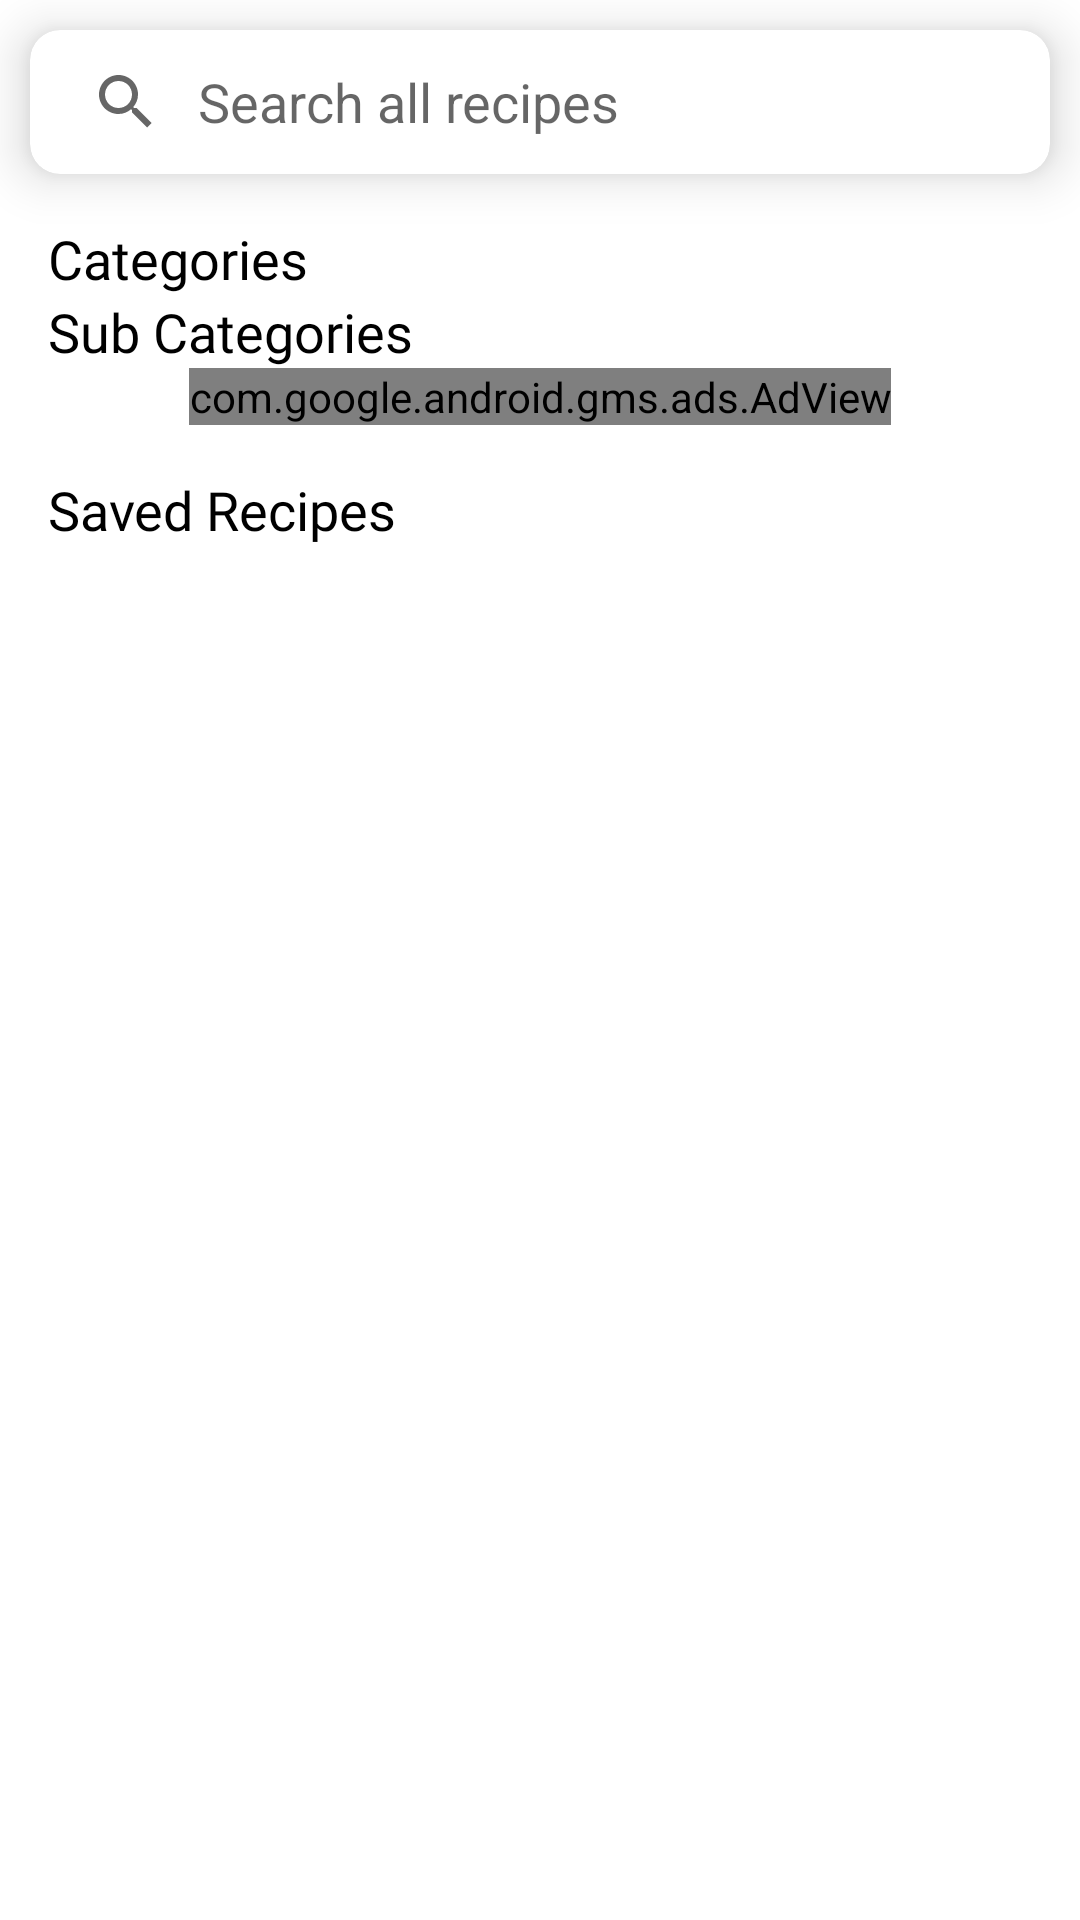

The Android layout XML behind this screen, and the referenced resources:
<!-- AndroidManifest.xml: application theme Theme.FreeMealApi -->
<!-- res/layout/activity_home.xml -->
<?xml version="1.0" encoding="utf-8"?>
<androidx.core.widget.NestedScrollView xmlns:android="http://schemas.android.com/apk/res/android"
    xmlns:app="http://schemas.android.com/apk/res-auto"
    xmlns:tools="http://schemas.android.com/tools"
    android:layout_width="match_parent"
    android:layout_height="wrap_content"
    tools:context=".ui.HomeActivity">

        <androidx.constraintlayout.widget.ConstraintLayout
            android:layout_width="match_parent"
            android:layout_height="match_parent"
            android:visibility="visible">

            <androidx.recyclerview.widget.RecyclerView
                android:id="@+id/rvMainCategory"
                android:layout_width="0dp"
                android:layout_height="wrap_content"
                android:orientation="horizontal"
                app:layout_constraintEnd_toEndOf="parent"
                app:layout_constraintStart_toStartOf="parent"
                app:layout_constraintTop_toBottomOf="@+id/txtCategoriesText"
                tools:itemCount="1"
                tools:listitem="@layout/rv_main_category_item" />

            <androidx.cardview.widget.CardView
                android:id="@+id/cardView"
                android:layout_width="0dp"
                android:layout_height="wrap_content"
                android:layout_margin="10dp"
                app:cardCornerRadius="10dp"
                app:cardElevation="10dp"
                app:layout_constraintEnd_toEndOf="parent"
                app:layout_constraintHorizontal_bias="0.5"
                app:layout_constraintStart_toStartOf="parent"
                app:layout_constraintTop_toTopOf="parent">

                <SearchView
                    android:id="@+id/searchView"
                    android:layout_width="match_parent"
                    android:layout_height="wrap_content"
                    android:editTextColor="@color/black"
                    android:iconifiedByDefault="false"
                    android:queryBackground="@color/transparent"
                    android:queryHint="Search all recipes"
                    android:textColorHint="@color/hintTextColor" />
            </androidx.cardview.widget.CardView>

            <TextView
                android:id="@+id/txtCategoriesText"
                android:layout_width="wrap_content"
                android:layout_height="wrap_content"
                android:layout_marginStart="16dp"
                android:layout_marginTop="16dp"
                android:fontFamily="@font/gilroy_bold"
                android:text="Categories"
                android:textColor="@color/black"
                android:textSize="18sp"
                app:layout_constraintEnd_toEndOf="parent"
                app:layout_constraintHorizontal_bias="0.0"
                app:layout_constraintStart_toStartOf="parent"
                app:layout_constraintTop_toBottomOf="@+id/cardView" />

            <TextView
                android:id="@+id/txtSubCategory"
                android:layout_width="wrap_content"
                android:layout_height="wrap_content"
                android:layout_marginStart="16dp"
                android:fontFamily="@font/gilroy_bold"
                android:text="Sub Categories"
                android:textColor="@color/black"
                android:textSize="18sp"
                app:layout_constraintEnd_toEndOf="parent"
                app:layout_constraintHorizontal_bias="0.0"
                app:layout_constraintStart_toStartOf="parent"
                app:layout_constraintTop_toBottomOf="@+id/rvMainCategory" />

            <androidx.recyclerview.widget.RecyclerView
                android:id="@+id/rvSubCategory"
                android:layout_width="0dp"
                android:layout_height="wrap_content"
                android:orientation="horizontal"
                app:layout_constraintEnd_toEndOf="parent"
                app:layout_constraintHorizontal_bias="0.5"
                app:layout_constraintStart_toStartOf="parent"
                app:layout_constraintTop_toBottomOf="@+id/txtSubCategory"
                tools:itemCount="1"
                tools:listitem="@layout/rv_sub_category_item" />

            <com.google.android.gms.ads.AdView
                android:id="@+id/homeBannerAd"
                xmlns:ads="http://schemas.android.com/apk/res-auto"
                android:layout_width="wrap_content"
                android:layout_height="wrap_content"
                android:layout_centerHorizontal="true"
                android:layout_alignParentBottom="true"
                ads:adSize="SMART_BANNER"
                ads:adUnitId="@string/test_banner_ad_id"
                ads:layout_constraintEnd_toEndOf="parent"
                ads:layout_constraintStart_toStartOf="parent"
                ads:layout_constraintTop_toBottomOf="@id/rvSubCategory"/>

            <TextView
                android:id="@+id/txtSavedMeal"
                android:layout_width="wrap_content"
                android:layout_height="wrap_content"
                android:layout_marginStart="16dp"
                android:layout_marginTop="16dp"
                android:fontFamily="@font/gilroy_bold"
                android:text="Saved Recipes"
                android:textColor="@color/black"
                android:textSize="18sp"
                app:layout_constraintEnd_toEndOf="parent"
                app:layout_constraintHorizontal_bias="0.0"
                app:layout_constraintStart_toStartOf="parent"
                app:layout_constraintTop_toBottomOf="@+id/homeBannerAd"/>

            <androidx.recyclerview.widget.RecyclerView
                android:id="@+id/rvSavedRecipes"
                android:layout_width="match_parent"
                android:layout_height="wrap_content"
                android:layout_margin="10dp"
                app:layout_constraintTop_toBottomOf="@+id/txtSavedMeal"
                app:layout_constraintEnd_toEndOf="parent"
                app:layout_constraintStart_toStartOf="parent"/>

            <ProgressBar
                android:id="@+id/progressBar"
                style="?android:attr/progressBarStyle"
                android:layout_width="wrap_content"
                android:layout_height="wrap_content"
                android:visibility="invisible"
                app:layout_constraintBottom_toBottomOf="parent"
                app:layout_constraintEnd_toEndOf="parent"
                app:layout_constraintHorizontal_bias="0.5"
                app:layout_constraintStart_toStartOf="parent"
                app:layout_constraintTop_toTopOf="parent"
                app:layout_constraintVertical_bias="0.41000003" />



            <androidx.recyclerview.widget.RecyclerView
                android:id="@+id/rvSearchSpecificMeal"
                android:layout_width="0dp"
                android:layout_height="0dp"
                android:visibility="invisible"
                app:layout_constraintBottom_toBottomOf="parent"
                app:layout_constraintEnd_toEndOf="@+id/cardView"
                app:layout_constraintStart_toStartOf="@+id/cardView"
                app:layout_constraintTop_toBottomOf="@+id/cardView" />

        </androidx.constraintlayout.widget.ConstraintLayout>

    </androidx.core.widget.NestedScrollView>
<!-- res/layout/rv_main_category_item.xml (included above) -->
<?xml version="1.0" encoding="utf-8"?>
<androidx.constraintlayout.widget.ConstraintLayout xmlns:android="http://schemas.android.com/apk/res/android"
    xmlns:app="http://schemas.android.com/apk/res-auto"
    xmlns:tools="http://schemas.android.com/tools"
    android:id="@+id/mainCategoryLayout"
    android:layout_width="wrap_content"
    android:layout_height="wrap_content">

    <androidx.cardview.widget.CardView
        android:id="@+id/cvCategoryItem"
        android:layout_width="180dp"
        android:layout_height="170dp"
        android:layout_margin="10dp"
        app:cardBackgroundColor="@color/yellow"
        app:cardCornerRadius="10dp"
        app:cardElevation="10dp"
        app:layout_constraintBottom_toBottomOf="parent"
        app:layout_constraintEnd_toEndOf="parent"
        app:layout_constraintHorizontal_bias="0.5"
        app:layout_constraintStart_toStartOf="parent"
        app:layout_constraintTop_toTopOf="parent">

        <RelativeLayout
            android:layout_width="match_parent"
            android:layout_height="match_parent">

            <ImageView
                android:id="@+id/imgDishImage"
                android:layout_width="75dp"
                android:layout_height="75dp"
                android:layout_alignParentStart="true"
                android:layout_alignParentTop="true"
                android:layout_alignParentEnd="true"
                android:layout_marginTop="4dp" />

            <TextView
                android:id="@+id/txtDishType"
                android:layout_width="wrap_content"
                android:layout_height="wrap_content"
                android:layout_below="@id/imgDishImage"
                android:layout_alignParentStart="true"
                android:layout_alignParentEnd="true"
                android:ellipsize="end"
                android:fontFamily="@font/gilroy_bold"
                android:maxLines="2"
                android:padding="2dp"
                android:text="Dish Type"
                android:gravity="center"
                android:textColor="@color/white"
                android:textSize="13sp" />

            <TextView
                android:id="@+id/txtDishDescription"
                android:layout_width="match_parent"
                android:layout_height="match_parent"
                android:layout_below="@id/txtDishType"
                android:layout_alignParentStart="true"
                android:layout_alignParentEnd="true"
                android:layout_marginStart="10dp"
                android:layout_marginEnd="10dp"
                android:layout_marginBottom="4dp"
                android:ellipsize="end"
                android:fontFamily="@font/gilroy_light"
                android:maxLines="5"
                android:text="Dish Description"
                android:textColor="@color/black"
                android:textSize="11sp" />

        </RelativeLayout>

    </androidx.cardview.widget.CardView>
</androidx.constraintlayout.widget.ConstraintLayout>
<!-- res/layout/rv_sub_category_item.xml (included above) -->
<?xml version="1.0" encoding="utf-8"?>
<androidx.constraintlayout.widget.ConstraintLayout xmlns:android="http://schemas.android.com/apk/res/android"
    xmlns:app="http://schemas.android.com/apk/res-auto"
    xmlns:tools="http://schemas.android.com/tools"
    android:id="@+id/subCategoryLayout"
    android:layout_width="wrap_content"
    android:layout_height="wrap_content">


    <androidx.cardview.widget.CardView
        android:id="@+id/cvSubCategoryItem"
        android:layout_width="180dp"
        android:layout_height="260dp"
        android:layout_margin="10dp"
        app:cardCornerRadius="10dp"
        app:cardElevation="5dp"
        app:layout_constraintBottom_toBottomOf="parent"
        app:layout_constraintEnd_toEndOf="parent"
        app:layout_constraintHorizontal_bias="0.0"
        app:layout_constraintStart_toStartOf="parent"
        app:layout_constraintTop_toTopOf="parent"
        app:layout_constraintVertical_bias="0.0">

        <androidx.constraintlayout.widget.ConstraintLayout
            android:layout_width="match_parent"
            android:layout_height="match_parent">


            <ImageView
                android:id="@+id/imgRecipeImage"
                android:layout_width="match_parent"
                android:layout_height="match_parent"
                android:scaleType="centerCrop"
                app:layout_constraintBottom_toBottomOf="parent"
                app:layout_constraintEnd_toEndOf="parent"
                app:layout_constraintHorizontal_bias="0.5"
                app:layout_constraintStart_toStartOf="parent"
                app:layout_constraintTop_toTopOf="parent" />


            <View
                android:id="@+id/topView"
                android:layout_width="match_parent"
                android:layout_height="40dp"
                android:background="@drawable/gradient_top"
                app:layout_constraintEnd_toEndOf="parent"
                app:layout_constraintHorizontal_bias="0.5"
                app:layout_constraintStart_toStartOf="parent"
                app:layout_constraintTop_toTopOf="parent" />
            <TextView
                android:id="@+id/tvRecipeName"
                android:layout_width="0dp"
                android:layout_height="wrap_content"
                android:fontFamily="@font/gilroy_light"
                android:layout_margin="4dp"
                android:maxLines="2"
                android:ellipsize="end"
                android:text="Dish Name"
                android:gravity="center_horizontal"
                android:textColor="@color/white"
                android:textSize="15sp"
                app:layout_constraintEnd_toEndOf="parent"
                app:layout_constraintHorizontal_bias="0.5"
                app:layout_constraintStart_toStartOf="parent"
                app:layout_constraintTop_toTopOf="parent" />

        </androidx.constraintlayout.widget.ConstraintLayout>



    </androidx.cardview.widget.CardView>

</androidx.constraintlayout.widget.ConstraintLayout>
<!-- resources referenced by this layout -->
<resources>
  <color name="black">#FF000000</color>
  <color name="hintTextColor">#787878</color>
  <color name="transparent">#00000000</color>
  <color name="white">#FFFFFFFF</color>
  <color name="yellow">#FF9A00</color>
  <!-- drawable gradient_top (drawable) -->
  <?xml version="1.0" encoding="utf-8"?>
  <shape xmlns:android="http://schemas.android.com/apk/res/android"
      android:shape="rectangle">
  
      <gradient
          android:startColor="#00FFFFFF"
          android:endColor="@color/black"
          android:angle="90"/>
  </shape>
  <string name="test_banner_ad_id">ca-app-pub-3940256099942544/6300978111</string>
  <style name="Theme.FreeMealApi" parent="Theme.MaterialComponents.DayNight.NoActionBar">
          
          <item name="colorPrimary">@color/purple_500</item>
          <item name="colorPrimaryVariant">@color/purple_700</item>
          <item name="colorOnPrimary">@color/white</item>
          
          <item name="colorSecondary">@color/teal_200</item>
          <item name="colorSecondaryVariant">@color/teal_700</item>
          <item name="colorOnSecondary">@color/black</item>
          
          <item name="android:statusBarColor" tools:targetApi="l">?attr/colorPrimaryVariant</item>
          
      </style>
  <color name="purple_500">#FF6200EE</color>
  <color name="purple_700">#FF3700B3</color>
  <color name="teal_200">#FF03DAC5</color>
  <color name="teal_700">#FF018786</color>
</resources>
